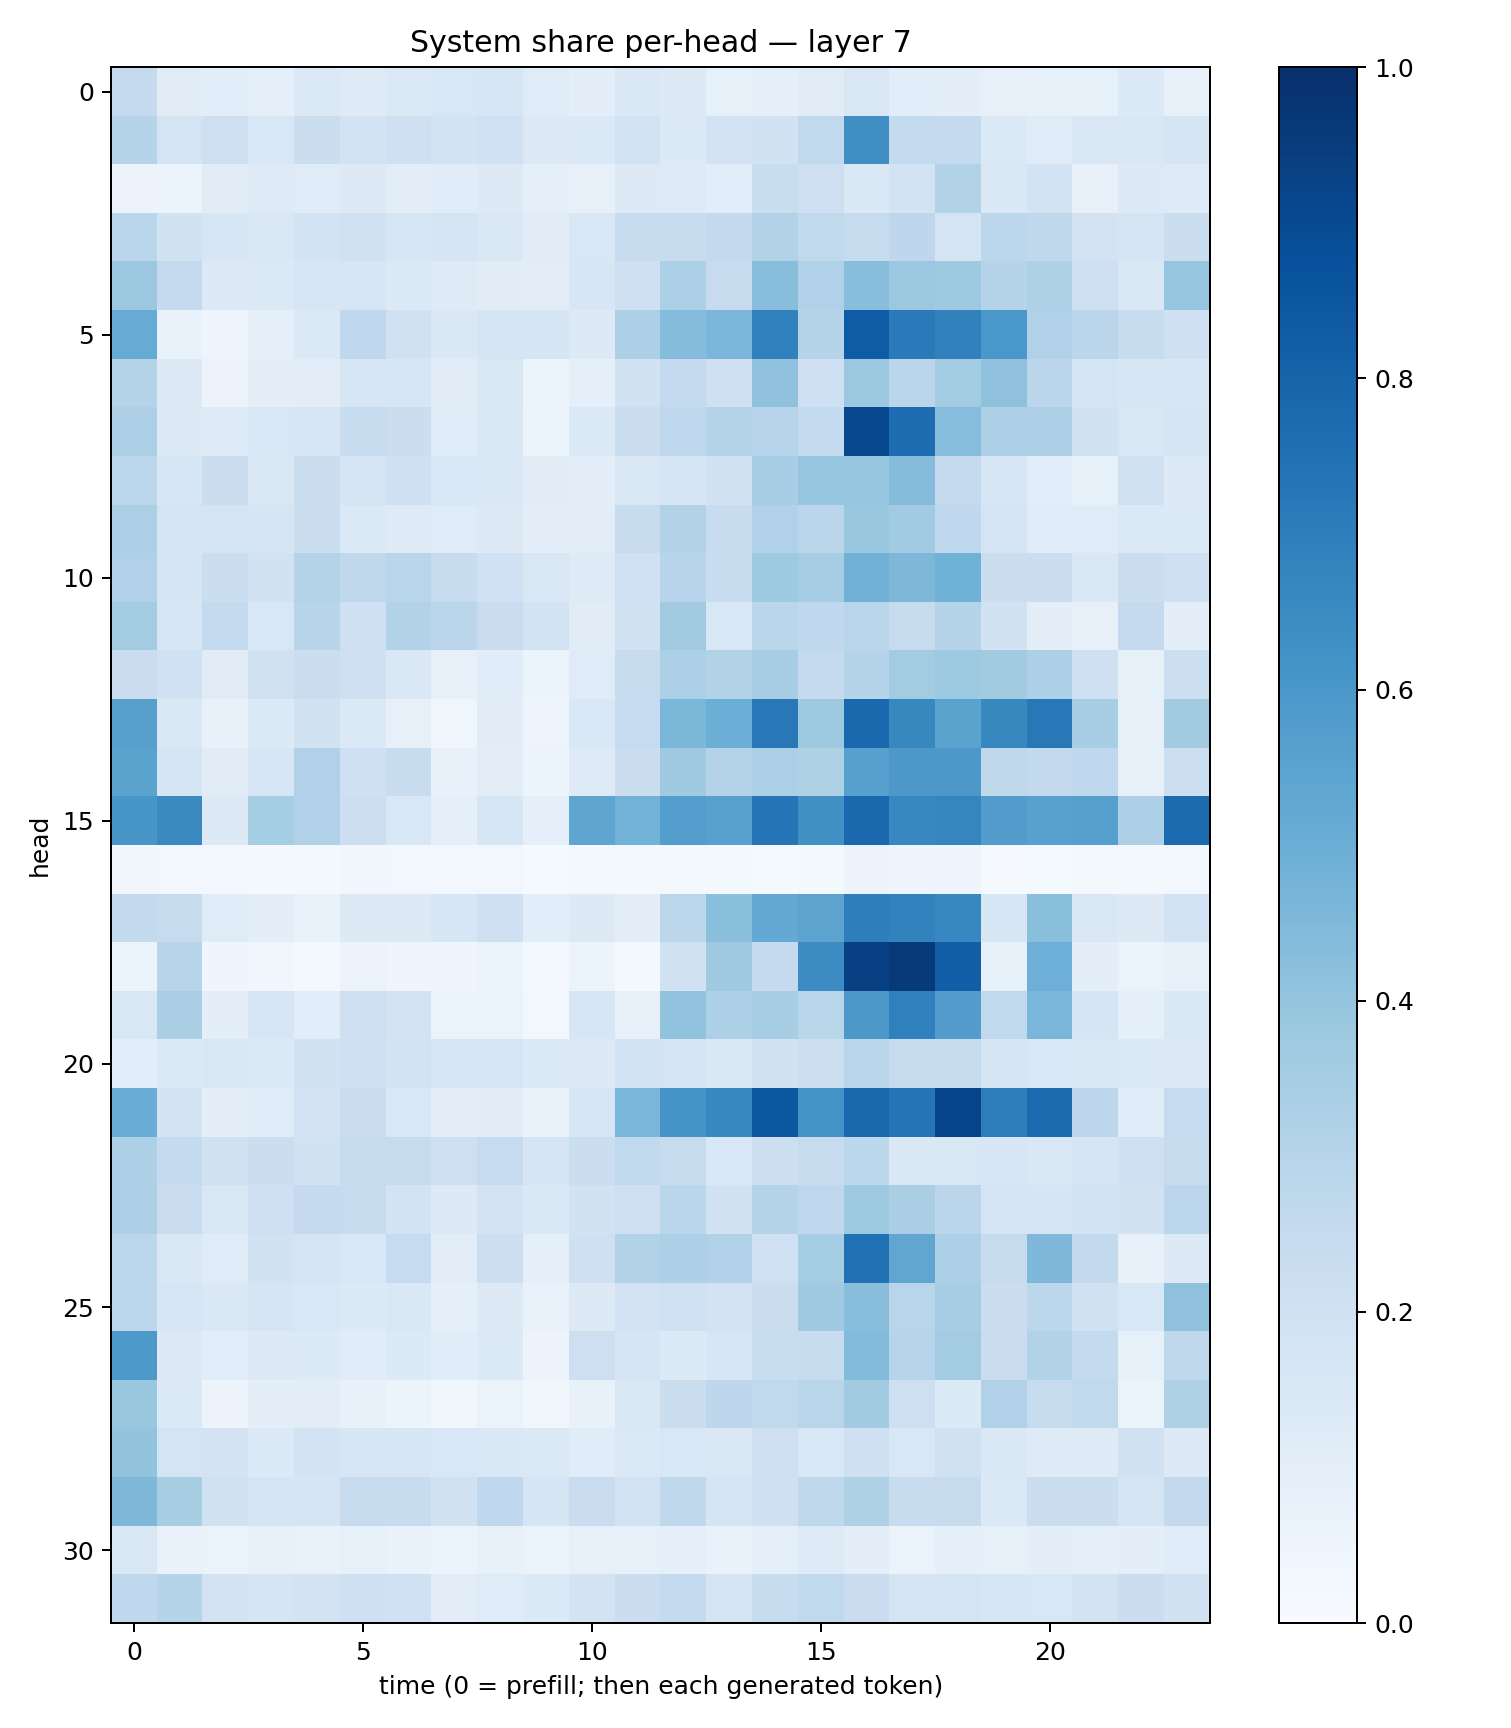

Values plotted in this chart, from the file beside it:
0.2531206, 0.11215234, 0.10802682, 0.0877332, 0.1374318, 0.122657105, 0.13778636, 0.15310223, 0.15954396, 0.11822671, 0.096098095, 0.14472818, 0.12637208, 0.08485731, 0.09295657, 0.11037768, 0.15167011, 0.1064845, 0.09431372, 0.08188348, 0.08415376, 0.083149076, 0.13301528, 0.07887292
0.2976, 0.1744, 0.212, 0.1526, 0.2193, 0.1847, 0.2055, 0.1836, 0.2009, 0.1296, 0.138, 0.1841, 0.1361, 0.1803, 0.1907, 0.2624, 0.635, 0.2568, 0.2556, 0.1382, 0.1205, 0.1492, 0.1457, 0.1711
0.05698, 0.06209, 0.1103, 0.1244, 0.1173, 0.1255, 0.1038, 0.1142, 0.1293, 0.08863, 0.07999, 0.1312, 0.1223, 0.1084, 0.231, 0.2148, 0.1425, 0.1859, 0.3106, 0.1481, 0.1873, 0.07898, 0.1293, 0.1222
0.2858, 0.1943, 0.1609, 0.1451, 0.1866, 0.1961, 0.1636, 0.1715, 0.1412, 0.1102, 0.1529, 0.2412, 0.2408, 0.2578, 0.3159, 0.264, 0.2436, 0.2748, 0.1755, 0.2793, 0.2722, 0.1821, 0.1678, 0.2247
0.3796, 0.2514, 0.1258, 0.1374, 0.1594, 0.1587, 0.1335, 0.1245, 0.1103, 0.105, 0.1639, 0.2097, 0.3283, 0.244, 0.4259, 0.3185, 0.4294, 0.3797, 0.3747, 0.3005, 0.3204, 0.2109, 0.1481, 0.398
0.5112, 0.06963, 0.04308, 0.09008, 0.1404, 0.2684, 0.1982, 0.1425, 0.1717, 0.1657, 0.1301, 0.3282, 0.4346, 0.4622, 0.6875, 0.303, 0.83, 0.7146, 0.687, 0.6011, 0.3186, 0.2843, 0.2395, 0.207
0.3031, 0.1302, 0.05762, 0.09914, 0.1018, 0.1613, 0.1631, 0.11, 0.1517, 0.06219, 0.08899, 0.1877, 0.2519, 0.2088, 0.4116, 0.2069, 0.3813, 0.2846, 0.3561, 0.4104, 0.2829, 0.1723, 0.1614, 0.1621
0.3254, 0.1272, 0.1236, 0.156, 0.1617, 0.2367, 0.2235, 0.1175, 0.1438, 0.05991, 0.1356, 0.2205, 0.2672, 0.3026, 0.2958, 0.255, 0.906, 0.7625, 0.4307, 0.3302, 0.3263, 0.1894, 0.1509, 0.1663
0.2786, 0.1579, 0.2201, 0.1422, 0.2202, 0.176, 0.2096, 0.1552, 0.1441, 0.1104, 0.09415, 0.1492, 0.1717, 0.1894, 0.3439, 0.3975, 0.3967, 0.4372, 0.2524, 0.1621, 0.1065, 0.08457, 0.1979, 0.1255
0.3339, 0.1787, 0.1756, 0.1652, 0.2216, 0.138, 0.1212, 0.1209, 0.1268, 0.09746, 0.1034, 0.2355, 0.313, 0.2372, 0.3179, 0.2815, 0.3895, 0.3662, 0.2659, 0.1746, 0.115, 0.1207, 0.1367, 0.1343
0.3202, 0.1679, 0.2242, 0.193, 0.3047, 0.27, 0.2902, 0.2375, 0.1996, 0.1507, 0.1229, 0.2006, 0.2936, 0.2385, 0.3717, 0.3512, 0.482, 0.4549, 0.4865, 0.2191, 0.2226, 0.145, 0.2191, 0.2099
0.3592, 0.1569, 0.2568, 0.1537, 0.2946, 0.2109, 0.3132, 0.2833, 0.23, 0.1837, 0.1125, 0.1878, 0.3595, 0.1554, 0.2857, 0.2661, 0.2908, 0.2437, 0.3021, 0.1914, 0.09728, 0.08146, 0.2528, 0.09491
0.2302, 0.1994, 0.1125, 0.1955, 0.2216, 0.2075, 0.1428, 0.07953, 0.1147, 0.05247, 0.1194, 0.237, 0.3317, 0.3134, 0.351, 0.2524, 0.3005, 0.3579, 0.3741, 0.3611, 0.3271, 0.2042, 0.0859, 0.2164
0.5619, 0.1411, 0.0716, 0.1334, 0.19, 0.14, 0.07874, 0.03738, 0.1102, 0.04809, 0.1555, 0.2461, 0.4572, 0.4996, 0.7196, 0.3716, 0.7824, 0.6604, 0.5473, 0.662, 0.7194, 0.3459, 0.08091, 0.3631
0.5482, 0.1691, 0.1108, 0.163, 0.317, 0.2054, 0.2347, 0.07121, 0.104, 0.05422, 0.1249, 0.224, 0.3676, 0.3062, 0.3347, 0.3209, 0.5588, 0.5969, 0.596, 0.273, 0.2591, 0.267, 0.07276, 0.2152
0.6045, 0.653, 0.1314, 0.3533, 0.3179, 0.2185, 0.1533, 0.08922, 0.159, 0.09165, 0.536, 0.48, 0.5695, 0.5549, 0.7331, 0.6254, 0.7819, 0.6662, 0.6694, 0.5739, 0.557, 0.5657, 0.3261, 0.7702
0.03416, 0.02401, 0.02405, 0.02101, 0.0206, 0.03142, 0.02354, 0.02381, 0.03071, 0.01561, 0.02062, 0.02115, 0.02308, 0.01998, 0.01443, 0.01743, 0.05827, 0.03909, 0.03923, 0.009981, 0.01555, 0.02016, 0.01914, 0.02997
0.26, 0.2442, 0.1173, 0.1002, 0.06651, 0.1255, 0.131, 0.1628, 0.2099, 0.1077, 0.1274, 0.09547, 0.2788, 0.4209, 0.5231, 0.5432, 0.6989, 0.6814, 0.6654, 0.1593, 0.4247, 0.1442, 0.1279, 0.1859
0.05296, 0.2966, 0.04021, 0.0342, 0.01994, 0.05474, 0.04636, 0.04271, 0.06163, 0.02885, 0.05234, 0.01823, 0.198, 0.368, 0.2509, 0.6448, 0.9357, 0.9598, 0.8236, 0.08453, 0.4953, 0.09723, 0.06324, 0.08149
0.1515, 0.3393, 0.1012, 0.1578, 0.1061, 0.2143, 0.1805, 0.0641, 0.06472, 0.0274, 0.1598, 0.08009, 0.405, 0.3288, 0.3408, 0.2914, 0.5948, 0.6887, 0.5726, 0.2621, 0.4627, 0.1648, 0.09266, 0.1474
0.1056, 0.1341, 0.1434, 0.1342, 0.1935, 0.2096, 0.1871, 0.1614, 0.1621, 0.1365, 0.1257, 0.1867, 0.1771, 0.1471, 0.1942, 0.2166, 0.2921, 0.238, 0.24, 0.1649, 0.1541, 0.1468, 0.1376, 0.1271
0.5014, 0.1808, 0.1011, 0.1203, 0.1819, 0.2296, 0.1533, 0.1038, 0.1116, 0.0686, 0.1563, 0.464, 0.6123, 0.6678, 0.8505, 0.6203, 0.7779, 0.7348, 0.9212, 0.7001, 0.7736, 0.274, 0.1143, 0.2479
0.3268, 0.2557, 0.1977, 0.2227, 0.1892, 0.2384, 0.2443, 0.2137, 0.2478, 0.167, 0.2229, 0.2627, 0.2456, 0.1534, 0.2164, 0.2349, 0.2785, 0.1455, 0.1485, 0.1578, 0.1434, 0.1649, 0.2108, 0.2446
0.3248, 0.2298, 0.1508, 0.2094, 0.2507, 0.2423, 0.1847, 0.1324, 0.1817, 0.1449, 0.1945, 0.2147, 0.2873, 0.1947, 0.2993, 0.2695, 0.3726, 0.3391, 0.2837, 0.1783, 0.1684, 0.1873, 0.1945, 0.2804
0.2799, 0.1444, 0.1191, 0.1927, 0.1764, 0.1533, 0.2494, 0.1043, 0.2163, 0.09201, 0.2045, 0.3107, 0.3285, 0.3185, 0.203, 0.3527, 0.7498, 0.5343, 0.3274, 0.2449, 0.4495, 0.2617, 0.07787, 0.129
0.2775, 0.1623, 0.1456, 0.1658, 0.1562, 0.1332, 0.1443, 0.08657, 0.1282, 0.06854, 0.1302, 0.1831, 0.2023, 0.1805, 0.2215, 0.3705, 0.4279, 0.2893, 0.3477, 0.2198, 0.2792, 0.198, 0.1536, 0.4114
0.5921, 0.1294, 0.1091, 0.1317, 0.1365, 0.1161, 0.1357, 0.1149, 0.1366, 0.05495, 0.2119, 0.1696, 0.1351, 0.159, 0.2313, 0.2413, 0.4418, 0.2963, 0.357, 0.2289, 0.3158, 0.2546, 0.08539, 0.2702
0.3881, 0.1372, 0.0547, 0.09943, 0.1023, 0.07669, 0.05302, 0.0361, 0.06311, 0.034, 0.07221, 0.1422, 0.2258, 0.275, 0.2653, 0.2924, 0.3611, 0.2115, 0.1342, 0.3197, 0.2454, 0.2628, 0.06254, 0.3223
0.4007, 0.1771, 0.1806, 0.1349, 0.1824, 0.1598, 0.1598, 0.1544, 0.1454, 0.1371, 0.1145, 0.1378, 0.1551, 0.1522, 0.2124, 0.1527, 0.2038, 0.1556, 0.1966, 0.1415, 0.1223, 0.1216, 0.195, 0.1282
0.4498, 0.342, 0.1961, 0.1645, 0.166, 0.2427, 0.2409, 0.1894, 0.2667, 0.1696, 0.2284, 0.1862, 0.2714, 0.1675, 0.2052, 0.2708, 0.3219, 0.2399, 0.2446, 0.1381, 0.225, 0.225, 0.1641, 0.2591
0.152, 0.06737, 0.06567, 0.07782, 0.06875, 0.08584, 0.06815, 0.05174, 0.07748, 0.06336, 0.07875, 0.0821, 0.08789, 0.06953, 0.08874, 0.124, 0.09784, 0.0631, 0.08711, 0.08381, 0.09535, 0.09335, 0.09505, 0.118
0.2661, 0.2974, 0.1807, 0.1685, 0.1834, 0.2095, 0.2004, 0.105, 0.1179, 0.1358, 0.1802, 0.2207, 0.2574, 0.1783, 0.2421, 0.2621, 0.2266, 0.1793, 0.1769, 0.1607, 0.1544, 0.1808, 0.2191, 0.1918
